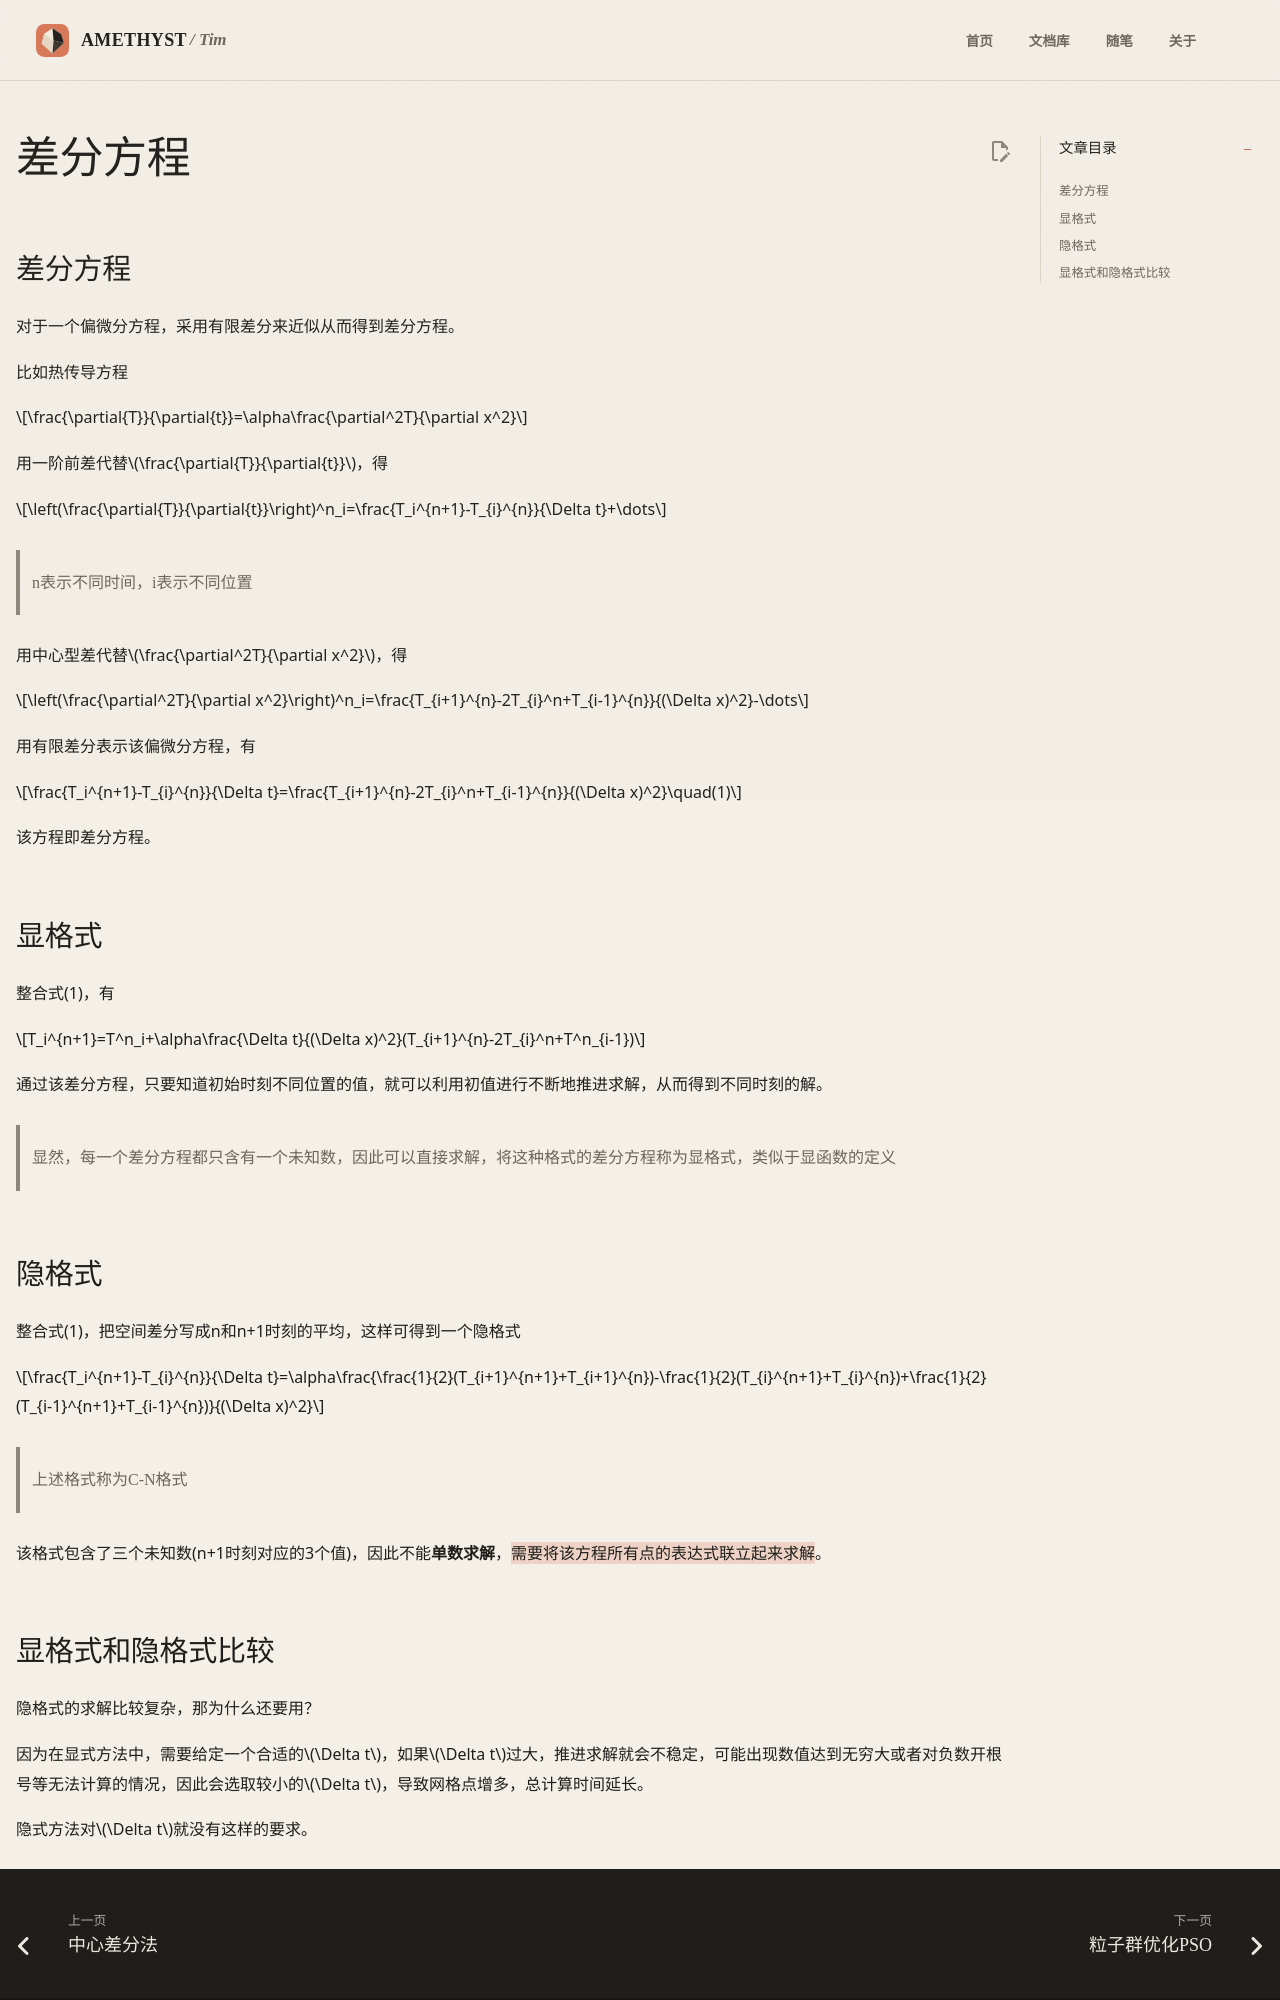

repository: AmethystTim/AmethystTim.github.io · page: 比赛/数学建模/相关基础/差分方程/index.html · generator: mkdocs

## 差分方程

对于一个偏微分方程，采用有限差分来近似从而得到差分方程。

比如热传导方程

$$\frac{\partial{T}}{\partial{t}}=\alpha\frac{\partial^2T}{\partial x^2}$$

用一阶前差代替$\frac{\partial{T}}{\partial{t}}$，得

$$\left(\frac{\partial{T}}{\partial{t}}\right)^n_i=\frac{T_i^{n+1}-T_{i}^{n}}{\Delta t}+\dots$$

>n表示不同时间，i表示不同位置

用中心型差代替$\frac{\partial^2T}{\partial x^2}$，得

$$\left(\frac{\partial^2T}{\partial x^2}\right)^n_i=\frac{T_{i+1}^{n}-2T_{i}^n+T_{i-1}^{n}}{(\Delta x)^2}-\dots$$

用有限差分表示该偏微分方程，有

$$\frac{T_i^{n+1}-T_{i}^{n}}{\Delta t}=\frac{T_{i+1}^{n}-2T_{i}^n+T_{i-1}^{n}}{(\Delta x)^2}\quad(1)$$

该方程即差分方程。

## 显格式

整合式(1)，有

$$T_i^{n+1}=T^n_i+\alpha\frac{\Delta t}{(\Delta x)^2}(T_{i+1}^{n}-2T_{i}^n+T^n_{i-1})$$

通过该差分方程，只要知道初始时刻不同位置的值，就可以利用初值进行不断地推进求解，从而得到不同时刻的解。

>显然，每一个差分方程都只含有一个未知数，因此可以直接求解，将这种格式的差分方程称为显格式，类似于显函数的定义

## 隐格式

整合式(1)，把空间差分写成n和n+1时刻的平均，这样可得到一个隐格式

$$\frac{T_i^{n+1}-T_{i}^{n}}{\Delta t}=\alpha\frac{\frac{1}{2}(T_{i+1}^{n+1}+T_{i+1}^{n})-\frac{1}{2}(T_{i}^{n+1}+T_{i}^{n})+\frac{1}{2}(T_{i-1}^{n+1}+T_{i-1}^{n})}{(\Delta x)^2}$$

>上述格式称为C-N格式

该格式包含了三个未知数(n+1时刻对应的3个值)，因此不能**单数求解**，==需要将该方程所有点的表达式联立起来求解==。
